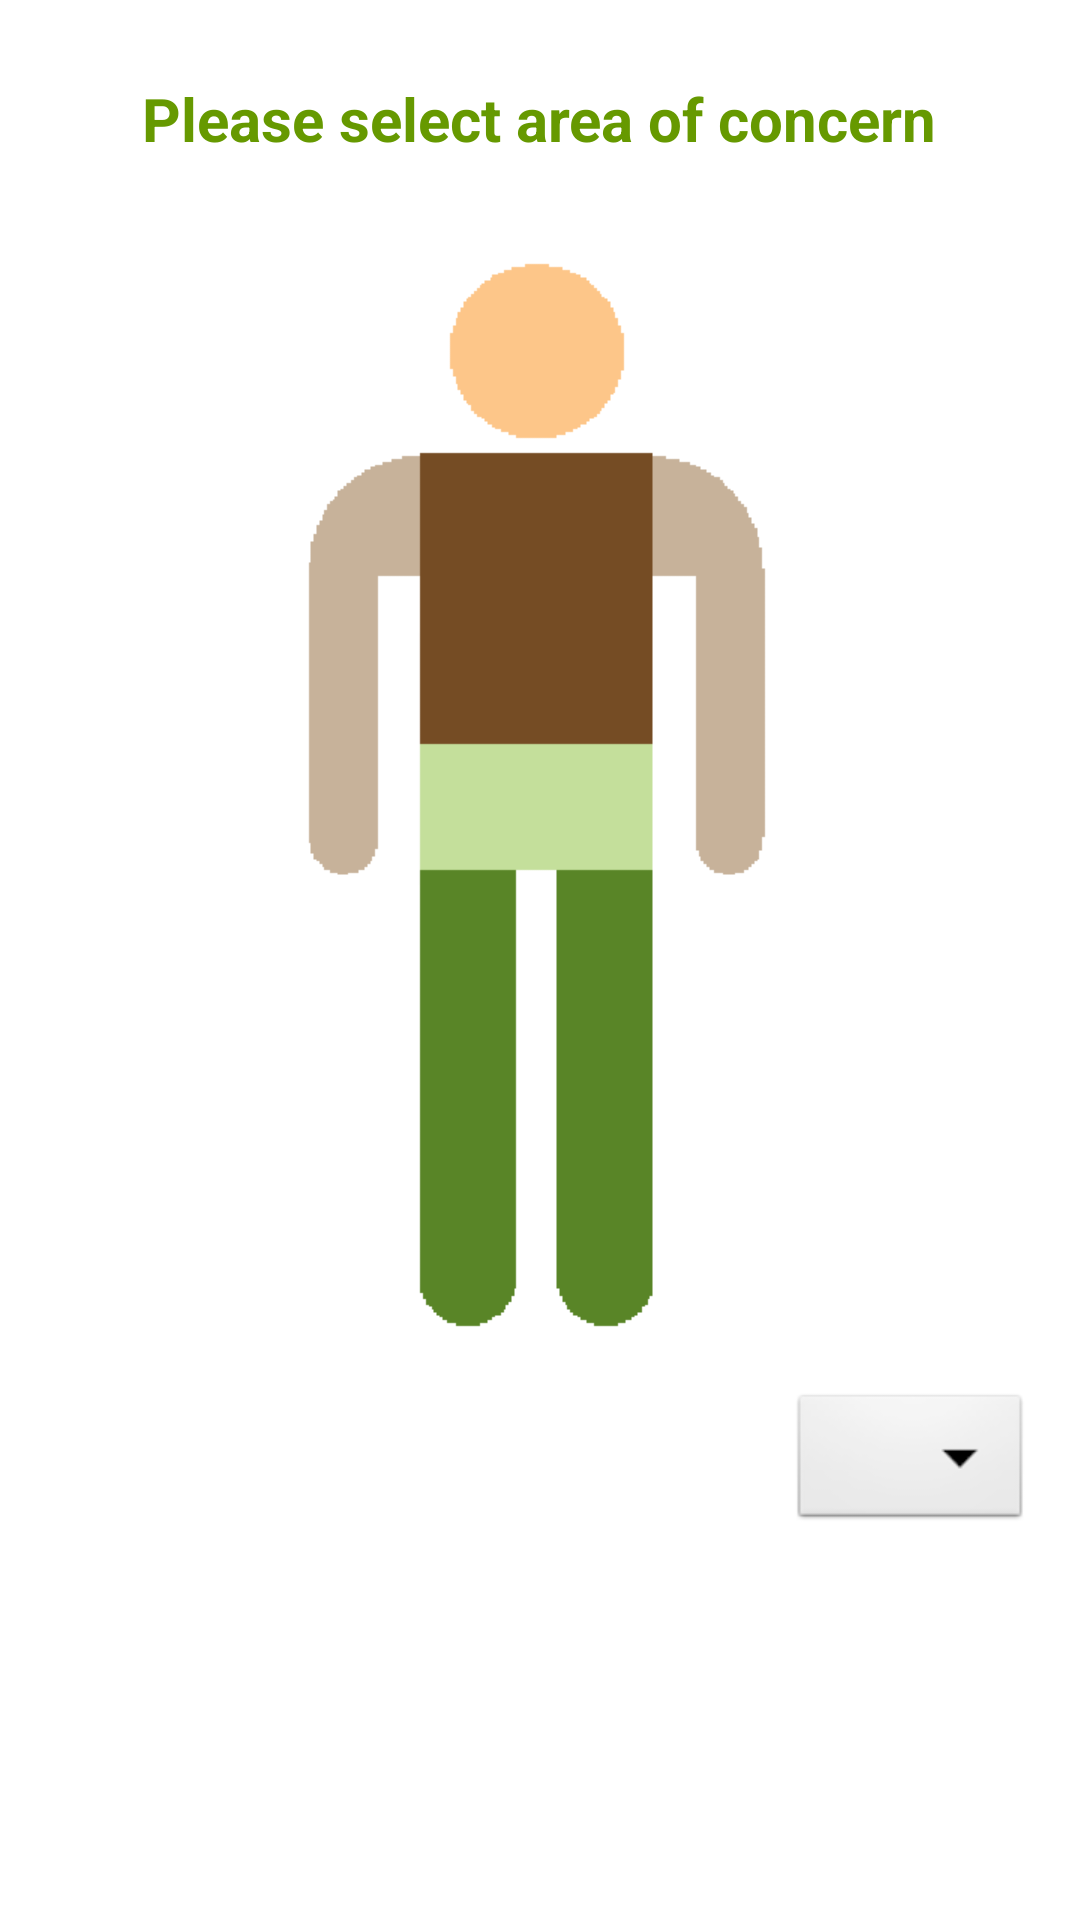

Layout XML and referenced resources for this Android screen:
<!-- AndroidManifest.xml: application theme AppTheme -->
<!-- res/layout/activity_symptom_drawer.xml -->
<LinearLayout xmlns:android="http://schemas.android.com/apk/res/android"
    xmlns:tools="http://schemas.android.com/tools"
    android:layout_width="match_parent"
    android:layout_height="match_parent"
    android:layout_gravity="center_horizontal"
    android:orientation="vertical"
    android:paddingBottom="@dimen/activity_vertical_margin"
    android:paddingLeft="@dimen/activity_horizontal_margin"
    android:paddingRight="@dimen/activity_horizontal_margin"
    android:paddingTop="@dimen/activity_vertical_margin"
    tools:context=".SymptomDrawer" >

    <TextView
        android:id="@+id/drawer_message"
        style="@style/h2"
        android:layout_width="wrap_content"
        android:layout_height="wrap_content"
        android:layout_gravity="center_horizontal"
        android:layout_margin="@dimen/spacer_xs"
        android:text="@string/drawer_title" />

    <ImageView
        android:id="@+id/drawer_male"
        android:layout_width="wrap_content"
        android:layout_height="wrap_content"
        android:layout_gravity="center_horizontal"
        android:src="@drawable/male" />

    <Spinner
        android:id="@+id/drawer_simple_spinner"
        android:layout_width="wrap_content"
        android:layout_height="wrap_content"
        android:layout_gravity="right" />

</LinearLayout>
<!-- resources referenced by this layout -->
<resources>
  <dimen name="activity_horizontal_margin">16dp</dimen>
  <dimen name="activity_vertical_margin">16dp</dimen>
  <dimen name="spacer_xs">10dp</dimen>
  <!-- drawable male: png bitmap (drawable-mdpi, 12971 bytes) -->
  <string name="drawer_title">Please select area of concern</string>
  <style name="h2">
          <item name="android:textColor">#669900</item>
          <item name="android:textSize">20sp</item>
          <item name="android:textStyle">bold</item>
      </style>
  <style name="AppTheme" parent="AppBaseTheme">
          <item name="android:textSize">18sp</item>
          <item name="android:textStyle">normal</item>
  
          
      </style>
  <style name="AppBaseTheme" parent="android:Theme.Light">
          
      </style>
</resources>
